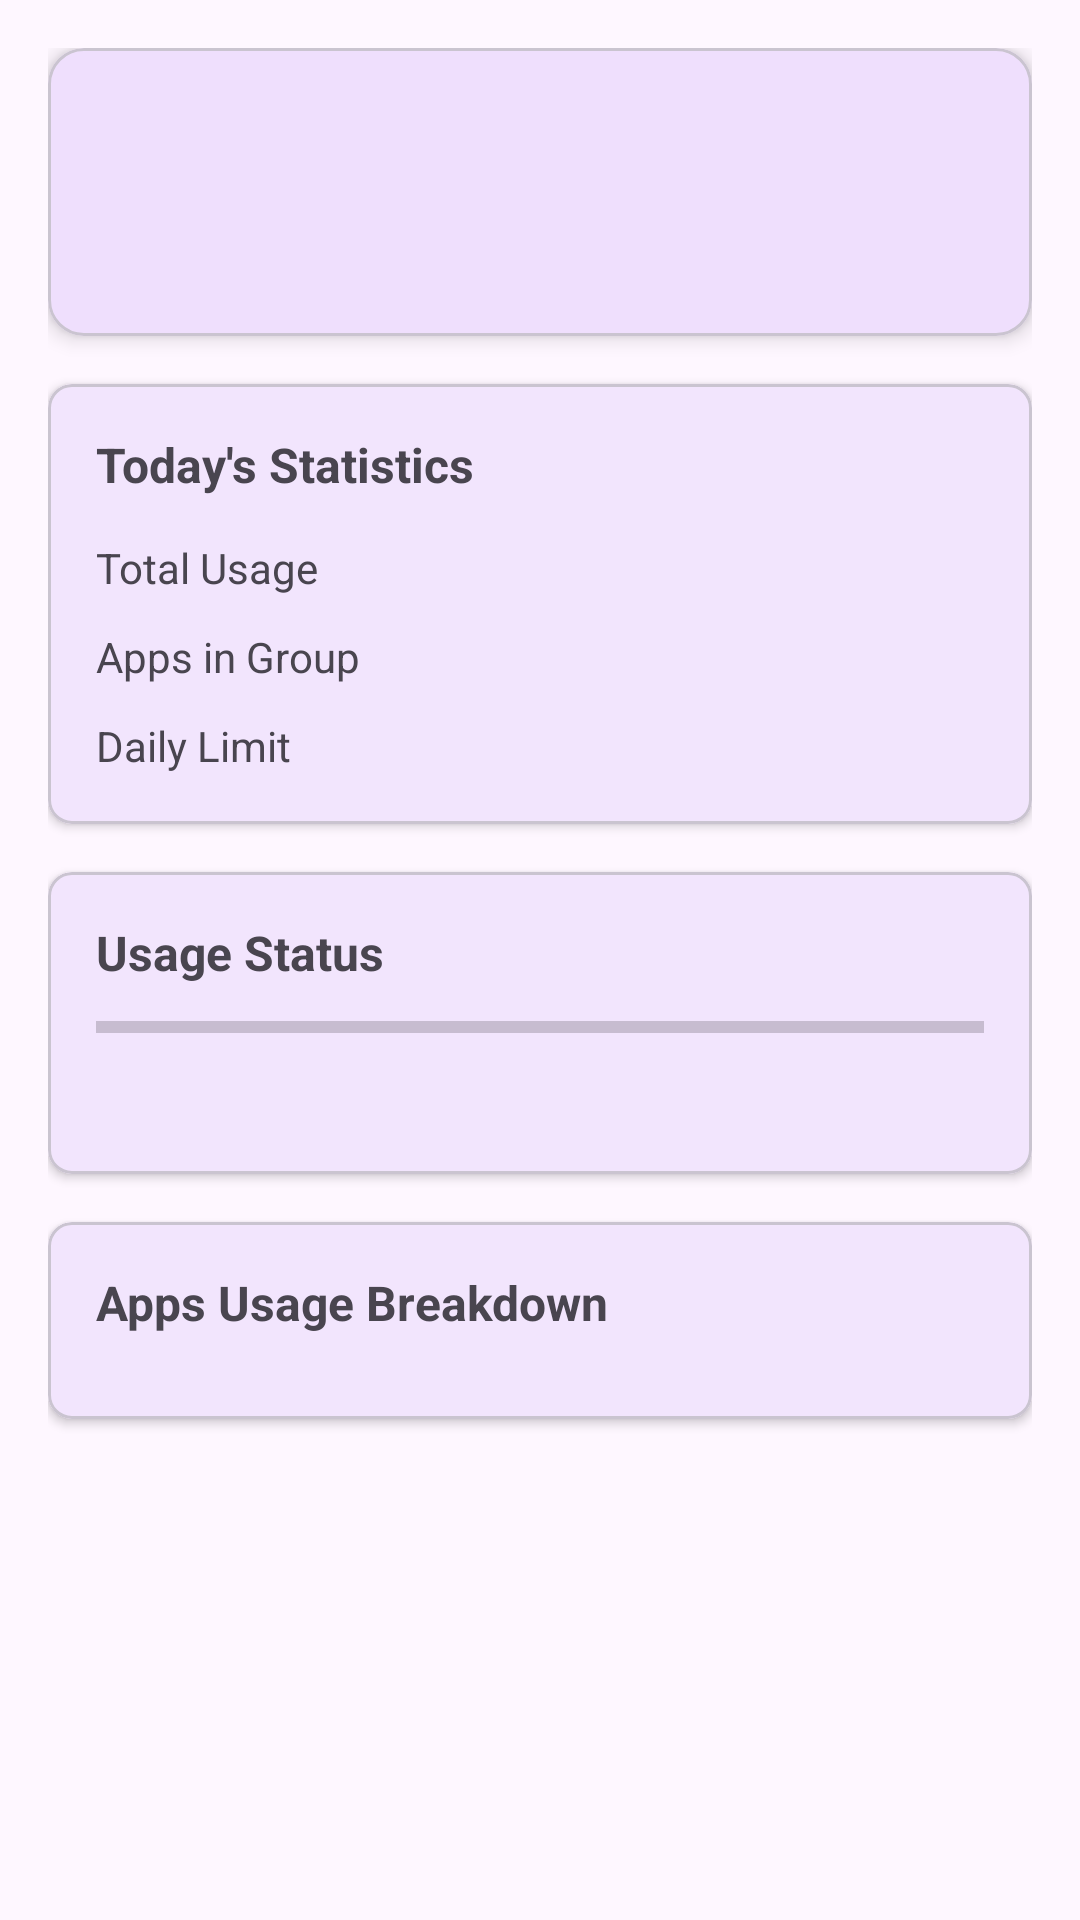

Write the Android layout XML for this screen, with the resource values it uses.
<!-- AndroidManifest.xml: application theme Theme.UsageMonitor -->
<!-- res/layout/fragment_group_detail.xml -->
<?xml version="1.0" encoding="utf-8"?>
<ScrollView xmlns:android="http://schemas.android.com/apk/res/android"
    xmlns:app="http://schemas.android.com/apk/res-auto"
    xmlns:tools="http://schemas.android.com/tools"
    android:layout_width="match_parent"
    android:layout_height="match_parent"
    android:fillViewport="true">

    <LinearLayout
        android:layout_width="match_parent"
        android:layout_height="wrap_content"
        android:orientation="vertical"
        android:padding="16dp">

        
        <com.google.android.material.card.MaterialCardView
            android:layout_width="match_parent"
            android:layout_height="wrap_content"
            android:layout_marginBottom="16dp"
            app:cardCornerRadius="12dp"
            app:cardElevation="4dp">

            <LinearLayout
                android:layout_width="match_parent"
                android:layout_height="wrap_content"
                android:orientation="horizontal"
                android:padding="16dp"
                android:gravity="center_vertical">

                <ImageView
                    android:id="@+id/group_icon"
                    android:layout_width="64dp"
                    android:layout_height="64dp"
                    android:contentDescription="@string/group_icon"
                    tools:src="@drawable/ic_group_social_media" />

                <TextView
                    android:id="@+id/group_name"
                    android:layout_width="wrap_content"
                    android:layout_height="wrap_content"
                    android:layout_marginStart="16dp"
                    android:textSize="24sp"
                    android:textStyle="bold"
                    tools:text="Social Media" />

            </LinearLayout>

        </com.google.android.material.card.MaterialCardView>

        
        <com.google.android.material.card.MaterialCardView
            android:layout_width="match_parent"
            android:layout_height="wrap_content"
            android:layout_marginBottom="16dp"
            app:cardCornerRadius="8dp"
            app:cardElevation="2dp">

            <LinearLayout
                android:layout_width="match_parent"
                android:layout_height="wrap_content"
                android:orientation="vertical"
                android:padding="16dp">

                <TextView
                    android:layout_width="wrap_content"
                    android:layout_height="wrap_content"
                    android:text="Today's Statistics"
                    android:textSize="16sp"
                    android:textStyle="bold"
                    android:layout_marginBottom="12dp" />

                
                <LinearLayout
                    android:layout_width="match_parent"
                    android:layout_height="wrap_content"
                    android:orientation="horizontal"
                    android:layout_marginBottom="8dp">

                    <TextView
                        android:layout_width="0dp"
                        android:layout_height="wrap_content"
                        android:layout_weight="1"
                        android:text="Total Usage"
                        android:textSize="14sp"
                        android:textColor="?android:attr/textColorSecondary" />

                    <TextView
                        android:id="@+id/total_usage_text"
                        android:layout_width="wrap_content"
                        android:layout_height="wrap_content"
                        android:textSize="16sp"
                        android:textStyle="bold"
                        tools:text="3h 15m" />

                </LinearLayout>

                
                <LinearLayout
                    android:layout_width="match_parent"
                    android:layout_height="wrap_content"
                    android:orientation="horizontal"
                    android:layout_marginBottom="8dp">

                    <TextView
                        android:layout_width="0dp"
                        android:layout_height="wrap_content"
                        android:layout_weight="1"
                        android:text="Apps in Group"
                        android:textSize="14sp"
                        android:textColor="?android:attr/textColorSecondary" />

                    <TextView
                        android:id="@+id/app_count_text"
                        android:layout_width="wrap_content"
                        android:layout_height="wrap_content"
                        android:textSize="16sp"
                        android:textStyle="bold"
                        tools:text="5 apps" />

                </LinearLayout>

                
                <LinearLayout
                    android:layout_width="match_parent"
                    android:layout_height="wrap_content"
                    android:orientation="horizontal">

                    <TextView
                        android:layout_width="0dp"
                        android:layout_height="wrap_content"
                        android:layout_weight="1"
                        android:text="Daily Limit"
                        android:textSize="14sp"
                        android:textColor="?android:attr/textColorSecondary" />

                    <TextView
                        android:id="@+id/max_usage_text"
                        android:layout_width="wrap_content"
                        android:layout_height="wrap_content"
                        android:textSize="16sp"
                        android:textStyle="bold"
                        tools:text="4h 00m" />

                </LinearLayout>

            </LinearLayout>

        </com.google.android.material.card.MaterialCardView>

        
        <com.google.android.material.card.MaterialCardView
            android:layout_width="match_parent"
            android:layout_height="wrap_content"
            android:layout_marginBottom="16dp"
            app:cardCornerRadius="8dp"
            app:cardElevation="2dp">

            <LinearLayout
                android:layout_width="match_parent"
                android:layout_height="wrap_content"
                android:orientation="vertical"
                android:padding="16dp">

                <TextView
                    android:layout_width="wrap_content"
                    android:layout_height="wrap_content"
                    android:text="Usage Status"
                    android:textSize="16sp"
                    android:textStyle="bold"
                    android:layout_marginBottom="8dp" />

                <ProgressBar
                    android:id="@+id/usage_progress"
                    android:layout_width="match_parent"
                    android:layout_height="12dp"
                    android:layout_marginBottom="8dp"
                    style="@style/Widget.AppCompat.ProgressBar.Horizontal"
                    android:max="100"
                    tools:progress="80" />

                <TextView
                    android:id="@+id/usage_status_text"
                    android:layout_width="wrap_content"
                    android:layout_height="wrap_content"
                    android:textSize="14sp"
                    tools:text="80% of daily limit" />

            </LinearLayout>

        </com.google.android.material.card.MaterialCardView>

        
        <com.google.android.material.card.MaterialCardView
            android:layout_width="match_parent"
            android:layout_height="wrap_content"
            app:cardCornerRadius="8dp"
            app:cardElevation="2dp">

            <LinearLayout
                android:layout_width="match_parent"
                android:layout_height="wrap_content"
                android:orientation="vertical"
                android:padding="16dp">

                <TextView
                    android:layout_width="wrap_content"
                    android:layout_height="wrap_content"
                    android:text="Apps Usage Breakdown"
                    android:textSize="16sp"
                    android:textStyle="bold"
                    android:layout_marginBottom="12dp" />

                <androidx.recyclerview.widget.RecyclerView
                    android:id="@+id/apps_recycler_view"
                    android:layout_width="match_parent"
                    android:layout_height="wrap_content"
                    android:nestedScrollingEnabled="false"
                    tools:itemCount="5"
                    tools:listitem="@layout/item_group_app_usage" />

            </LinearLayout>

        </com.google.android.material.card.MaterialCardView>

    </LinearLayout>

</ScrollView>
<!-- res/layout/item_group_app_usage.xml (included above) -->
<?xml version="1.0" encoding="utf-8"?>
<LinearLayout xmlns:android="http://schemas.android.com/apk/res/android"
    xmlns:tools="http://schemas.android.com/tools"
    android:layout_width="match_parent"
    android:layout_height="wrap_content"
    android:orientation="horizontal"
    android:padding="12dp"
    android:gravity="center_vertical"
    android:background="?attr/selectableItemBackground">

    <ImageView
        android:id="@+id/app_icon"
        android:layout_width="40dp"
        android:layout_height="40dp"
        android:contentDescription="@string/app_icon"
        tools:src="@mipmap/ic_launcher" />

    <LinearLayout
        android:layout_width="0dp"
        android:layout_height="wrap_content"
        android:layout_weight="1"
        android:layout_marginStart="12dp"
        android:orientation="vertical">

        <TextView
            android:id="@+id/app_name"
            android:layout_width="wrap_content"
            android:layout_height="wrap_content"
            android:textSize="14sp"
            android:textStyle="bold"
            tools:text="WhatsApp" />

        <TextView
            android:id="@+id/session_count"
            android:layout_width="wrap_content"
            android:layout_height="wrap_content"
            android:layout_marginTop="2dp"
            android:textSize="12sp"
            android:textColor="?android:attr/textColorSecondary"
            tools:text="5 sessions" />

    </LinearLayout>

    <TextView
        android:id="@+id/usage_duration"
        android:layout_width="wrap_content"
        android:layout_height="wrap_content"
        android:textSize="14sp"
        android:textStyle="bold"
        tools:text="1h 23m" />

</LinearLayout>
<!-- resources referenced by this layout -->
<resources>
  <!-- drawable ic_group_social_media (drawable) -->
  <vector xmlns:android="http://schemas.android.com/apk/res/android"
      android:width="24dp"
      android:height="24dp"
      android:viewportWidth="24"
      android:viewportHeight="24">
    <path
        android:pathData="M9.4562,1.482A6.6689,7.8282 90,0 0,1.6291 8.1499,6.6689 7.8282,90 0,0 2.7924,11.6431l-0.9719,4.5566 3.1709,-2.5733a6.6689,7.8282 90,0 0,2.5179 0.9703,6.6689 7.8282,90 0,0 7.8241,6.4856 6.6689,7.8282 90,0 0,4.4648 -1.1915l3.1709,2.5733 -0.9719,-4.5566A6.6689,7.8282 90,0 0,23.1605 14.4143,6.6689 7.8282,90 0,0 17.2742,7.9598 6.6689,7.8282 90,0 0,9.4562 1.482Z"
        android:strokeAlpha="1"
        android:strokeWidth="0.5"
        android:fillColor="#5bc8fa"
        android:strokeColor="#000000"
        android:fillType="nonZero"
        android:fillAlpha="1"/>
    <path
        android:pathData="M10.2535,1.0209A7.9477,9.3294 90,0 0,0.9254 8.9676,7.9477 9.3294,90 0,0 2.3117,13.1306L1.1534,18.5609 4.9324,15.4942A7.9477,9.3294 90,0 0,10.2535 16.9142,7.9477 9.3294,90 0,0 19.5852,8.9676 7.9477,9.3294 90,0 0,10.2535 1.0209Z"
        android:strokeAlpha="1"
        android:strokeWidth="0.59588164"
        android:fillColor="#ef4c83"
        android:strokeColor="#000000"
        android:fillType="nonZero"
        android:fillAlpha="1"/>
  </vector>
  <string name="app_icon">App Icon</string>
  <string name="group_icon">Group Icon</string>
  <style name="Theme.UsageMonitor" parent="Theme.Material3.DayNight">
          
          <item name="colorPrimary">@color/purple_500</item>
          <item name="colorPrimaryVariant">@color/purple_700</item>
          <item name="colorOnPrimary">@color/white</item>
          
          <item name="colorSecondary">@color/teal_200</item>
          <item name="colorSecondaryVariant">@color/teal_700</item>
          <item name="colorOnSecondary">@color/black</item>
          
          <item name="android:statusBarColor">?attr/colorPrimaryVariant</item>
          
  
          
          <item name="highlightColor">@color/primary_blue</item>
          <item name="accentButtonColor">@color/accent_green</item>
          <item name="dividerColor">@color/divider_light</item>
          <item name="cardHeaderColor">@color/primary_blue</item>
      </style>
  <color name="purple_500">#FF6200EE</color>
  <color name="purple_700">#FF3700B3</color>
  <color name="white">#FFFFFFFF</color>
  <color name="teal_200">#FF03DAC5</color>
  <color name="teal_700">#FF018786</color>
  <color name="black">#FF000000</color>
  <color name="primary_blue">#2196F3</color>
  <color name="accent_green">#4CAF50</color>
  <color name="divider_light">#E0E0E0</color>
</resources>
